Labelled photos from "dataset2-predictions", an image-classification folder in afinch99/Blood-Cell-Classification. The possible labels are: eosinophil, lymphocyte, monocyte, neutrophil.

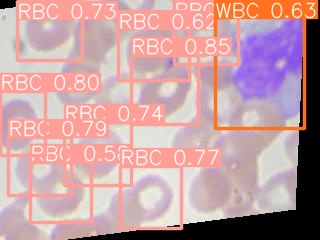
Label: monocyte

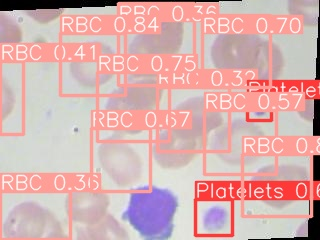
Label: lymphocyte

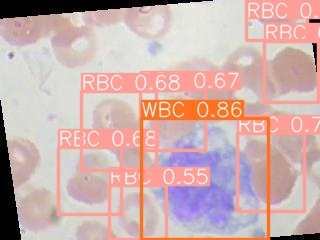
Label: monocyte

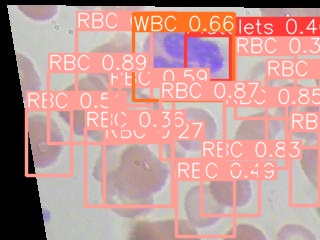
Label: eosinophil

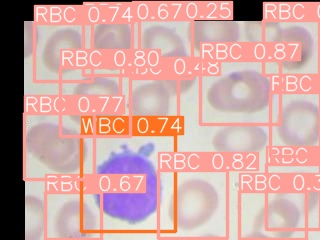
Label: lymphocyte

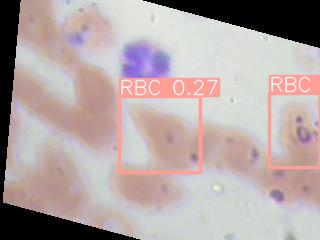
Label: neutrophil
